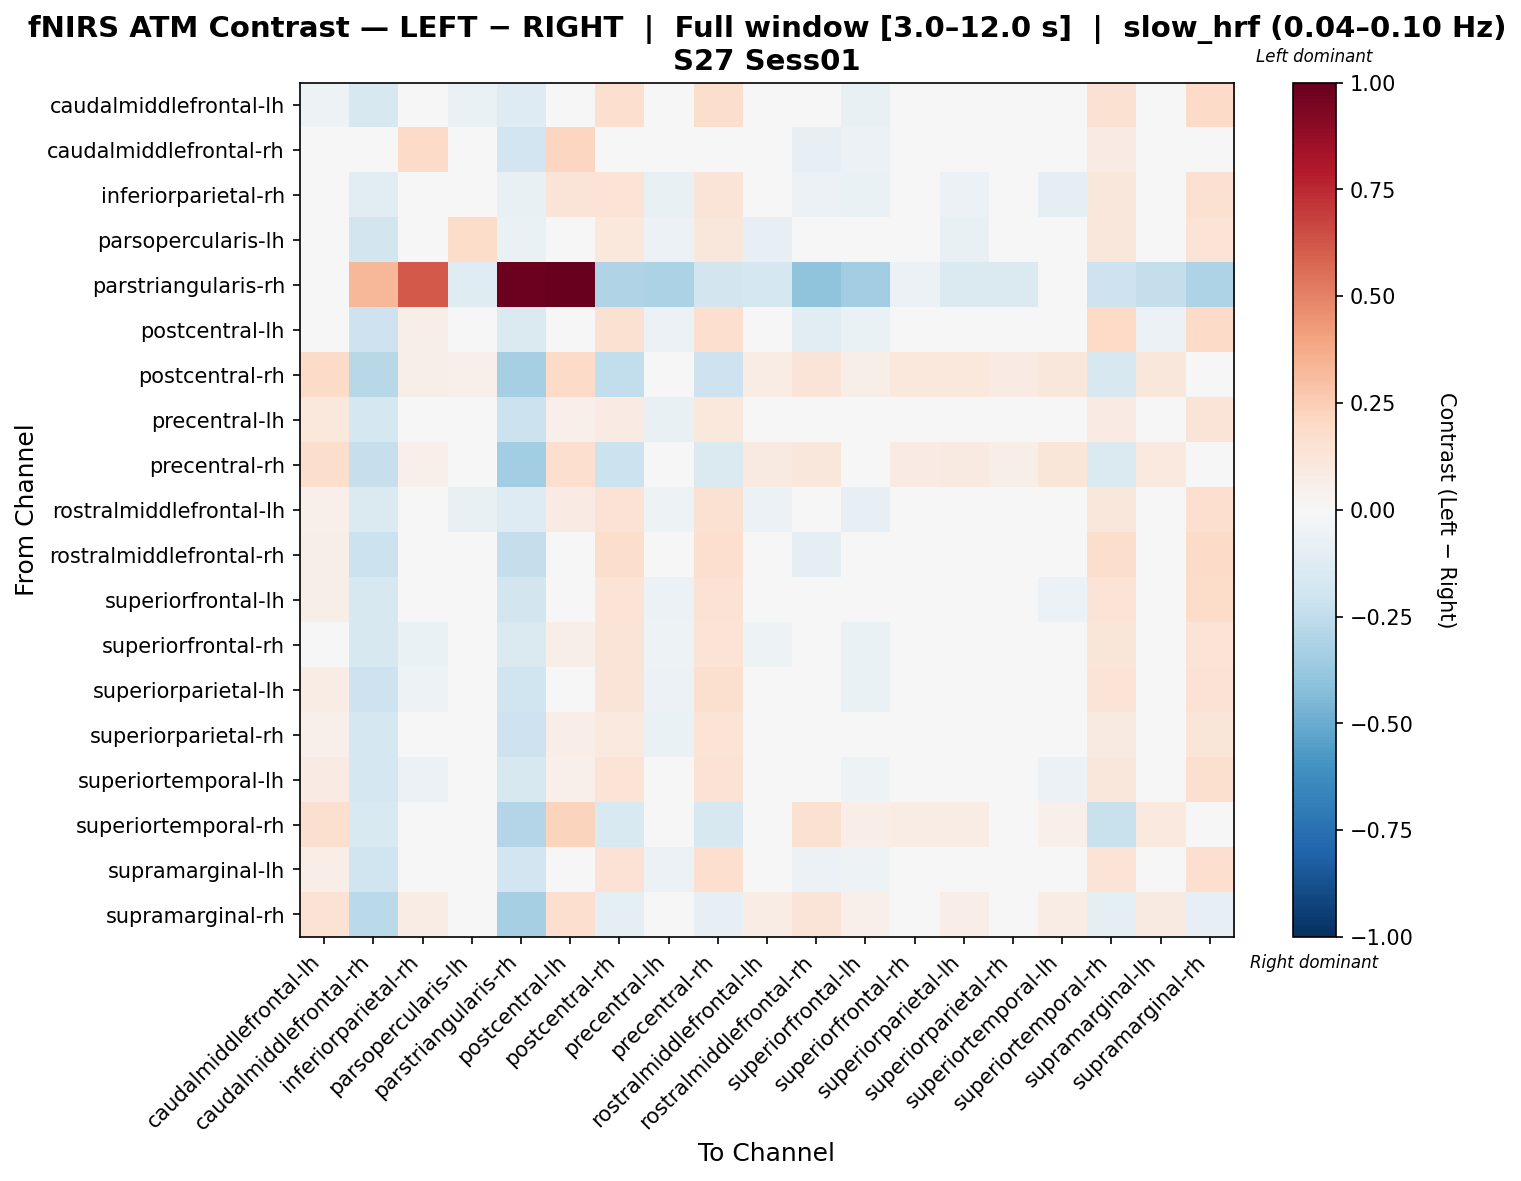

Values plotted in this chart, from the file beside it:
, caudalmiddlefrontal-lh, caudalmiddlefrontal-rh, inferiorparietal-rh, parsopercularis-lh, parstriangularis-rh, postcentral-lh, postcentral-rh, precentral-lh, precentral-rh, rostralmiddlefrontal-lh, rostralmiddlefrontal-rh, superiorfrontal-lh, superiorfrontal-rh, superiorparietal-lh, superiorparietal-rh, superiortemporal-lh, superiortemporal-rh, supramarginal-lh, supramarginal-rh
caudalmiddlefrontal-lh, -0.05082, -0.1567, -0.02323, -0.06692, -0.1268, 0.01885, 0.1643, -0.02603, 0.1775, -0.0379, -0.02912, -0.0713, -0.03321, -0.02165, -0.0303, -0.01282, 0.1503, -0.01584, 0.1917
caudalmiddlefrontal-rh, 0.02773, 0.01636, 0.1942, -0.04481, -0.1875, 0.2183, -0.03985, -0.03408, -0.02204, 0.01724, -0.08199, -0.05685, 0.02195, -0.04718, -0.004234, -0.003179, 0.08085, -0.02937, -0.02545
inferiorparietal-rh, 0.0479, -0.1097, 0.02428, -0.04408, -0.07263, 0.1284, 0.1359, -0.07675, 0.1273, -0.03426, -0.05836, -0.06897, -0.03891, -0.0586, -0.04643, -0.08892, 0.1133, -0.03322, 0.1537
parsopercularis-lh, 0.009431, -0.1807, -0.04554, 0.1797, -0.06602, 0.04332, 0.1068, -0.06078, 0.114, -0.08367, -0.02042, -0.04683, -0.02732, -0.07118, -0.04127, -0.04352, 0.1157, -0.02232, 0.1406
parstriangularis-rh, -0.008192, 0.3344, 0.6109, -0.1227, 0.9799, 1.0, -0.3037, -0.3138, -0.1868, -0.1722, -0.3987, -0.3439, -0.0554, -0.1412, -0.1473, 0.02282, -0.2087, -0.2382, -0.3072
postcentral-lh, 0.02573, -0.2053, 0.05789, -0.02631, -0.1407, -0.0464, 0.15, -0.06191, 0.1702, 0.01301, -0.1061, -0.06691, -0.0174, -0.03496, -0.008358, -0.03356, 0.1969, -0.05485, 0.189
postcentral-rh, 0.1943, -0.2788, 0.06001, 0.05117, -0.3345, 0.1943, -0.2494, -0.01283, -0.2033, 0.07163, 0.1309, 0.06001, 0.1089, 0.1035, 0.07982, 0.1134, -0.1583, 0.1125, -0.04333
precentral-lh, 0.1062, -0.1746, -0.01823, 0.008779, -0.2144, 0.05136, 0.08395, -0.07771, 0.1043, 0.00205, -0.004701, -0.02417, 0.01981, -0.02181, -0.03972, -0.01653, 0.08479, 0.005438, 0.1251
precentral-rh, 0.1757, -0.2342, 0.05273, 0.0441, -0.3482, 0.1654, -0.2131, -0.01201, -0.146, 0.08619, 0.1141, 0.04942, 0.08571, 0.0883, 0.06213, 0.1197, -0.1445, 0.09682, -0.04237
rostralmiddlefrontal-lh, 0.0504, -0.1427, -0.04791, -0.07725, -0.1323, 0.08311, 0.1425, -0.05017, 0.1555, -0.05519, -0.019, -0.07983, -0.04116, -0.01134, -0.01203, -0.02849, 0.1105, -0.01308, 0.1683
rostralmiddlefrontal-rh, 0.05587, -0.2167, -0.03079, -0.002743, -0.2355, -0.002089, 0.1757, -0.03307, 0.1677, -0.0004598, -0.08748, -0.03864, -0.01299, -0.04233, -0.02084, -0.03876, 0.178, -0.009659, 0.1948
superiorfrontal-lh, 0.05568, -0.1595, -0.03482, -0.008482, -0.1805, 0.04637, 0.1359, -0.05528, 0.1428, -0.03584, -0.0181, -0.04857, -0.03132, -0.03678, -0.02419, -0.05992, 0.1352, -0.002694, 0.18
superiorfrontal-rh, 0.04466, -0.1614, -0.06716, -0.008713, -0.1422, 0.05748, 0.1287, -0.05076, 0.1348, -0.05336, -0.01796, -0.06484, -0.0358, 0.0005669, 0.004624, -0.03762, 0.1203, 0.01291, 0.1358
superiorparietal-lh, 0.0713, -0.2034, -0.05221, -0.03212, -0.1995, 0.03419, 0.126, -0.06245, 0.1588, -0.02939, -0.04744, -0.06784, -0.01322, -0.00662, 0.04871, -0.01708, 0.137, 0.01347, 0.1417
superiorparietal-rh, 0.05319, -0.1788, -0.04462, -0.01565, -0.2073, 0.06367, 0.09411, -0.06649, 0.133, -0.03792, -0.02138, -0.03542, -0.004322, 0.01192, 0.02675, -0.006807, 0.08786, 0.02355, 0.1247
superiortemporal-lh, 0.0846, -0.1735, -0.05658, -0.0191, -0.1613, 0.05077, 0.1396, -0.03973, 0.144, -0.04308, -0.03562, -0.05294, -0.03167, -0.007539, -0.01108, -0.05672, 0.1162, -0.003211, 0.1569
superiortemporal-rh, 0.1605, -0.156, 0.04022, 0.03768, -0.292, 0.219, -0.1541, -0.01899, -0.1569, 0.04303, 0.1495, 0.06255, 0.07202, 0.07785, 0.02202, 0.0511, -0.2188, 0.1013, -0.03991
supramarginal-lh, 0.06733, -0.2016, -0.04789, -0.01853, -0.1939, 0.0109, 0.1422, -0.06191, 0.1707, -0.01798, -0.05529, -0.05375, -0.007082, -0.02026, 0.02284, -0.03745, 0.1346, -0.0009377, 0.168
supramarginal-rh, 0.1447, -0.2682, 0.07113, 0.03136, -0.3309, 0.1682, -0.09056, -0.005203, -0.07843, 0.07498, 0.1263, 0.05104, 0.04291, 0.06449, 0.007671, 0.07145, -0.08644, 0.0886, -0.08301
